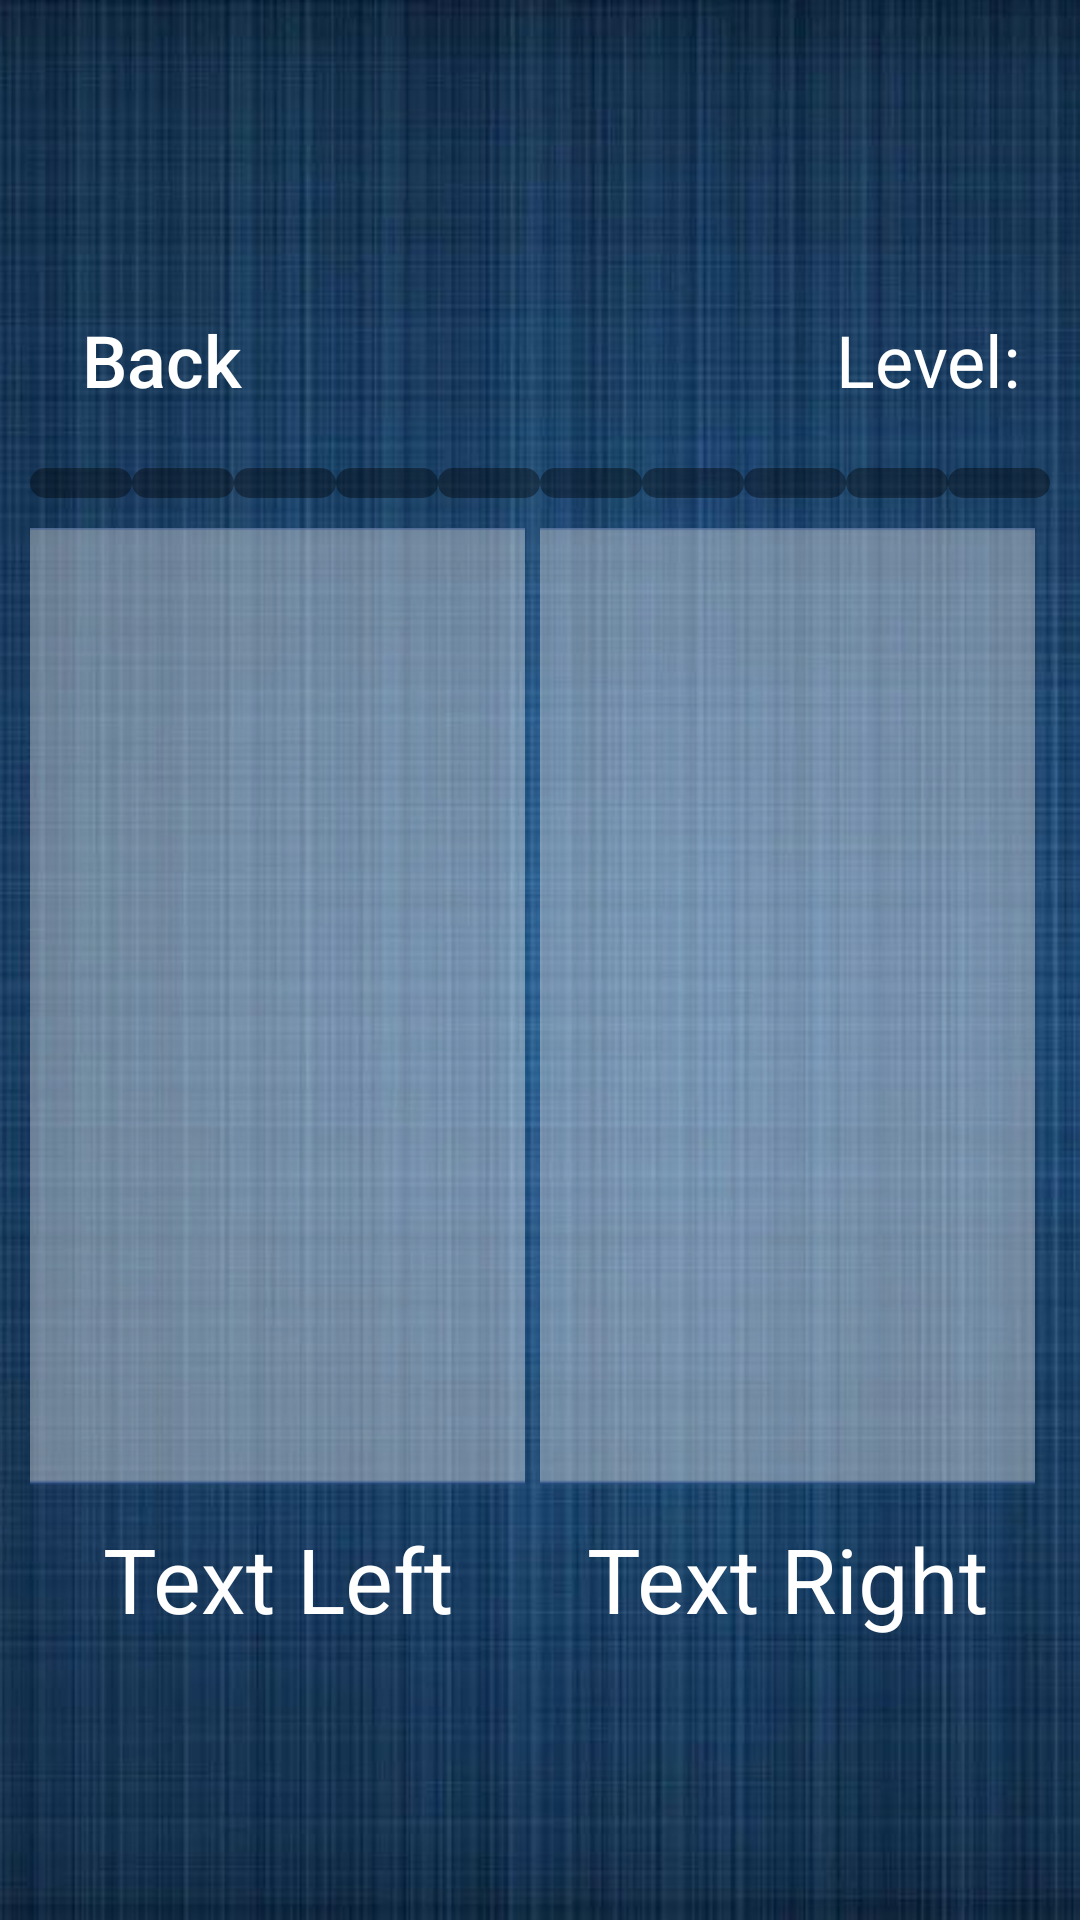

Write the Android layout XML for this screen, with the resource values it uses.
<!-- AndroidManifest.xml: application theme Theme.AppCompat.NoActionBar -->
<!-- res/layout/universal.xml -->
<?xml version="1.0" encoding="utf-8"?>
<RelativeLayout xmlns:android="http://schemas.android.com/apk/res/android"
    xmlns:app="http://schemas.android.com/apk/res-auto"
    xmlns:tools="http://schemas.android.com/tools"
    android:layout_width="match_parent"
    android:layout_height="match_parent"
    android:orientation="vertical"
    >

    <ImageView
        android:id="@+id/background"
        android:layout_width="match_parent"
        android:layout_height="match_parent"
        android:scaleType="centerCrop"
        app:srcCompat="@drawable/empty_background" />

    <LinearLayout
        android:id="@+id/container1"
        android:layout_width="match_parent"
        android:layout_height="match_parent"
        android:gravity="center"
        android:orientation="vertical">

        <LinearLayout
            android:id="@+id/container2"
            android:layout_width="match_parent"
            android:layout_height="wrap_content"
            android:padding="10dp"
            android:orientation="vertical">

            <LinearLayout
                android:id="@+id/line1"
                android:layout_width="match_parent"
                android:layout_height="match_parent"
                android:orientation="horizontal">


                <Button
                    android:id="@+id/button_back1"
                    android:layout_width="wrap_content"
                    android:layout_height="wrap_content"
                    android:background= "@drawable/button_stroke_white_press_blue"
                    android:layout_marginRight="10dp"
                    android:text="@string/back"
                    android:textSize="24sp"
                    android:paddingLeft="5dp"
                    android:paddingRight="5dp"
                    android:textAllCaps="false"
                    android:textColor="@color/white"
                    />

                <TextView
                    android:id="@+id/text_levels"
                    android:layout_width="wrap_content"
                    android:layout_height="wrap_content"
                    android:layout_weight="1"
                    android:text="@string/level"
                    android:textSize="24sp"
                    android:textColor="@color/white"
                    android:gravity="right"
                    android:padding="10dp"
                    />
            </LinearLayout>

            <LinearLayout
                android:id="@+id/line2"
                android:layout_width="match_parent"
                android:layout_height="wrap_content"
                android:orientation="horizontal"
                android:layout_marginTop="10dp">
                    <TextView
                        android:id = "@+id/point1"
                        android:layout_width="wrap_content"
                        android:layout_height="10dp"
                        android:layout_weight="1"
                        android:background="@drawable/style_points">
                    </TextView>

                <TextView
                    android:id = "@+id/point2"
                    android:layout_width="wrap_content"
                    android:layout_height="10dp"
                    android:layout_weight="1"
                    android:background="@drawable/style_points">
                </TextView>

                <TextView
                    android:id = "@+id/point3"
                    android:layout_width="wrap_content"
                    android:layout_height="10dp"
                    android:layout_weight="1"
                    android:background="@drawable/style_points">
                </TextView>

                <TextView
                    android:id = "@+id/point4"
                    android:layout_width="wrap_content"
                    android:layout_height="10dp"
                    android:layout_weight="1"
                    android:background="@drawable/style_points">
                </TextView>

                <TextView
                    android:id = "@+id/point5"
                    android:layout_width="wrap_content"
                    android:layout_height="10dp"
                    android:layout_weight="1"
                    android:background="@drawable/style_points">
                </TextView>

                <TextView
                    android:id = "@+id/point6"
                    android:layout_width="wrap_content"
                    android:layout_height="10dp"
                    android:layout_weight="1"
                    android:background="@drawable/style_points">
                </TextView>

                <TextView
                    android:id = "@+id/point7"
                    android:layout_width="wrap_content"
                    android:layout_height="10dp"
                    android:layout_weight="1"
                    android:background="@drawable/style_points">
                </TextView>

                <TextView
                    android:id = "@+id/point8"
                    android:layout_width="wrap_content"
                    android:layout_height="10dp"
                    android:layout_weight="1"
                    android:background="@drawable/style_points">
                </TextView>

                <TextView
                    android:id = "@+id/point9"
                    android:layout_width="wrap_content"
                    android:layout_height="10dp"
                    android:layout_weight="1"
                    android:background="@drawable/style_points">
                </TextView>

                <TextView
                    android:id = "@+id/point10"
                    android:layout_width="wrap_content"
                    android:layout_height="10dp"
                    android:layout_weight="1"
                    android:background="@drawable/style_points">
                </TextView>

                </LinearLayout>

            <LinearLayout
                android:id="@+id/line3"
                android:layout_width="match_parent"
                android:layout_height="match_parent"
                android:orientation="horizontal"
                android:layout_marginTop="10dp"
                >

                <ImageView
                    android:id="@+id/img_left"
                    android:layout_width="wrap_content"
                    android:layout_height="320dp"
                    android:layout_marginRight="5dp"
                    android:scaleType="centerCrop"
                    android:background="@drawable/style_img_universal"
                    android:layout_weight="1"
                    android:src="@drawable/imgtest" />


                <ImageView
                    android:id="@+id/img_right"
                    android:layout_width="wrap_content"
                    android:layout_height="320dp"
                    android:layout_marginRight="5dp"
                    android:scaleType="centerCrop"
                    android:background="@drawable/style_img_universal"
                    android:layout_weight="1"
                    android:src="@drawable/imgtest" />

            </LinearLayout>

            <LinearLayout
                android:id="@+id/line4"
                android:layout_width="match_parent"
                android:layout_height="match_parent"
                android:orientation="horizontal"
                android:layout_marginTop = "10dp">
                    <TextView
                        android:id = "@+id/text_left"
                        android:layout_width="match_parent"
                        android:layout_height="wrap_content"
                        android:text = "Text Left"
                        android:textColor="@color/white"
                        android:textSize = "30sp"
                        android:layout_marginRight="5dp"
                        android:layout_weight = "1"
                        android:gravity = "center"
                        >
                    </TextView>

                    <TextView
                        android:id = "@+id/text_right"
                        android:layout_width="match_parent"
                        android:layout_height="wrap_content"
                        android:text = "Text Right"
                        android:textColor="@color/white"
                        android:textSize = "30sp"
                        android:layout_marginRight="5dp"
                        android:layout_weight = "1"
                        android:gravity = "center"
                        >
                    </TextView>

            </LinearLayout>
        </LinearLayout>
    </LinearLayout>
</RelativeLayout>
<!-- resources referenced by this layout -->
<resources>
  <color name="white">#FFFFFFFF</color>
  <!-- drawable empty_background: jpeg bitmap (drawable-v24, 70868 bytes) -->
  <!-- drawable imgtest: png bitmap (drawable-v24, 4285 bytes) -->
  <!-- drawable style_points (drawable) -->
  <?xml version="1.0" encoding="utf-8"?>
  <shape xmlns:android="http://schemas.android.com/apk/res/android">
      <corners android:radius="8dp"></corners>
      <solid android:color="@color/black60"></solid>
  </shape>
  <string name="back">Back</string>
  <string name="level">Level:</string>
  <color name="black60">#60000000</color>
</resources>
